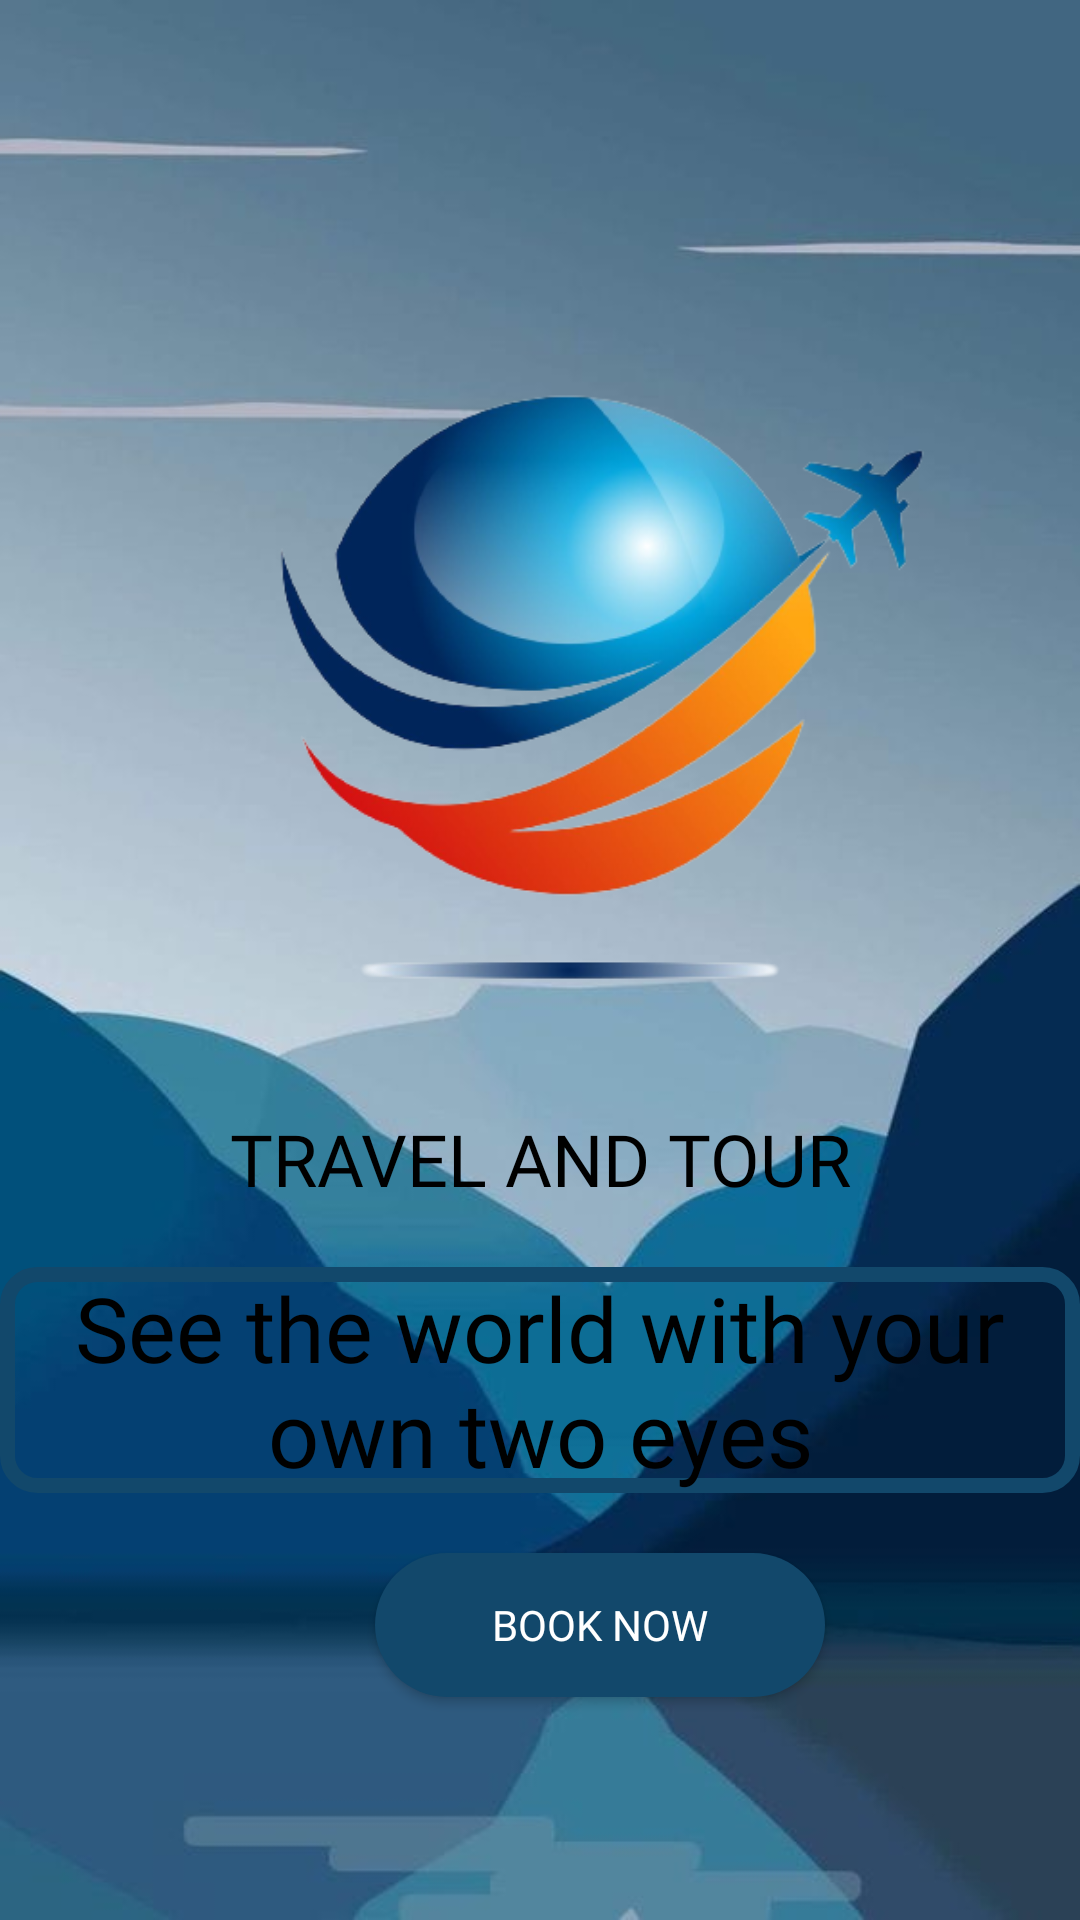

Layout XML and referenced resources for this Android screen:
<!-- AndroidManifest.xml: activity theme Theme.AppCompat -->
<!-- res/layout/activity_home.xml -->
<?xml version="1.0" encoding="utf-8"?>
<RelativeLayout xmlns:android="http://schemas.android.com/apk/res/android"
    xmlns:app="http://schemas.android.com/apk/res-auto"
    xmlns:tools="http://schemas.android.com/tools"
    android:layout_width="match_parent"
    android:layout_height="match_parent"
    tools:context=".HomeActivity">

    <androidx.constraintlayout.widget.ConstraintLayout
        android:layout_width="match_parent"
        android:layout_height="match_parent">

        <LinearLayout
            android:layout_width="match_parent"
            android:layout_height="match_parent"
            android:background="@drawable/back"
            android:orientation="vertical"
            app:layout_constraintTop_toTopOf="parent">

            <com.google.android.material.imageview.ShapeableImageView
                android:id="@+id/imageView2"
                android:layout_width="307dp"
                android:layout_height="300dp"
                android:layout_marginLeft="47dp"
                app:srcCompat="@drawable/travel"
                android:layout_marginTop="70dp"/>

            <TextView
                android:id="@+id/title"
                android:layout_width="match_parent"
                android:layout_height="wrap_content"

                android:fontFamily="@font/dela"
                android:text="TRAVEL AND TOUR"
                android:textAlignment="center"
                android:textColor="@color/black"
                android:textSize="24dp" />

            <TextView
                android:id="@+id/motto"
                android:layout_width="match_parent"
                android:layout_height="wrap_content"
                android:fontFamily="@font/dancing"
                android:text="See the world with your own two eyes"
                android:textAlignment="center"
                android:textColor="@color/black"
                android:textSize="30dp"
                android:layout_marginTop="20dp"
                android:background="@drawable/edittext"/>

            <Button
                android:id="@+id/book"
                android:layout_width="150dp"
                android:layout_height="wrap_content"
                android:layout_marginLeft="125dp"
                android:layout_marginTop="20dp"
                android:background="@drawable/button"
                android:fontFamily="@font/dela"
                android:text="Book Now" />




        </LinearLayout>


    </androidx.constraintlayout.widget.ConstraintLayout>
</RelativeLayout>
<!-- resources referenced by this layout -->
<resources>
  <color name="black">#FF000000</color>
  <!-- drawable back: jpg bitmap (drawable, 21711 bytes) -->
  <!-- drawable button (drawable) -->
  <?xml version="1.0" encoding="utf-8"?>
  <shape xmlns:android="http://schemas.android.com/apk/res/android" android:shape="rectangle">
  
      <corners android:radius="34dp"/>
      <solid android:color="@color/lightblue"/>
  </shape>
  <!-- drawable edittext (drawable) -->
  <?xml version="1.0" encoding="utf-8"?>
  <shape xmlns:android="http://schemas.android.com/apk/res/android">
  
      <stroke android:color="@color/lightblue"
          android:width="5dp"/>
  
      <corners android:radius="10dp"/>
  </shape>
  <!-- drawable travel: png bitmap (drawable, 99088 bytes) -->
  <color name="lightblue">#12486B</color>
</resources>
